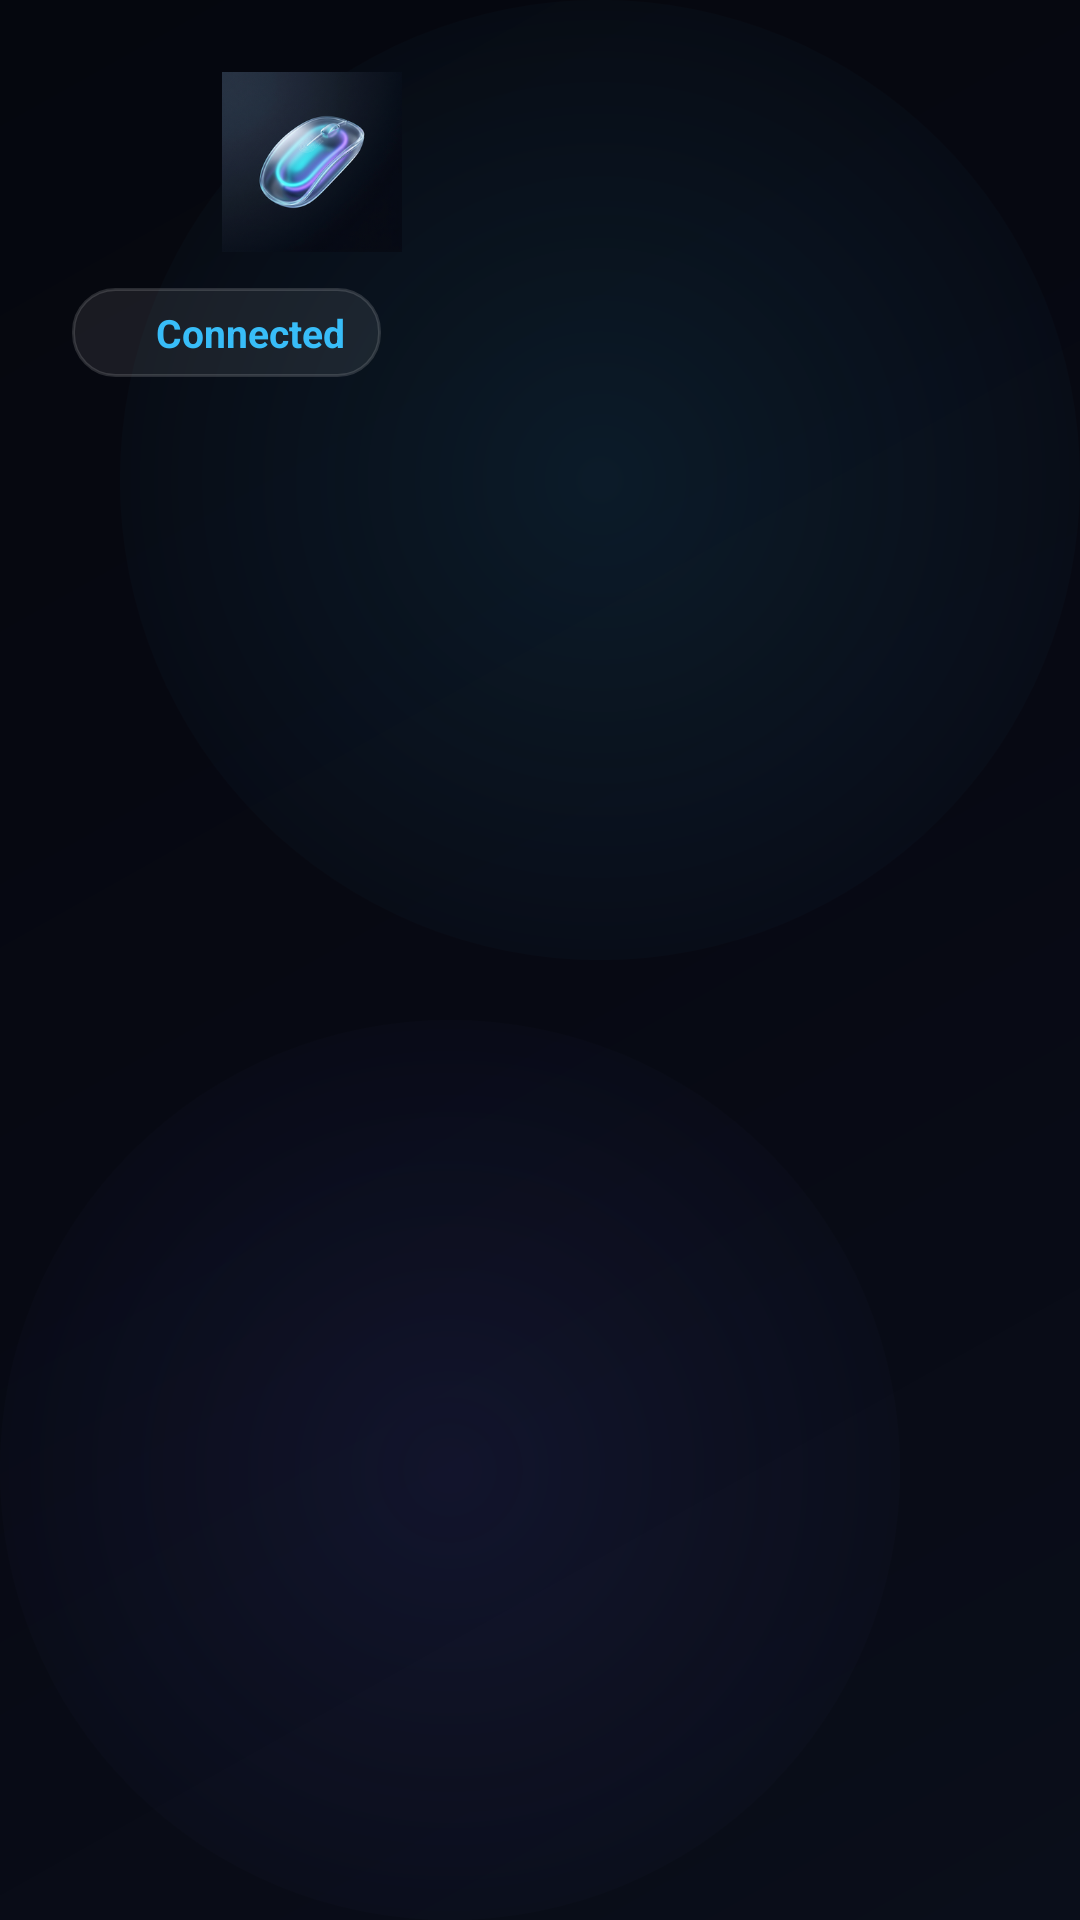

Android layout source for this screen:
<!-- AndroidManifest.xml: application theme Theme.Mousedroid -->
<!-- res/layout/nav_header_mousedroid.xml -->
<?xml version="1.0" encoding="utf-8"?>
<LinearLayout xmlns:android="http://schemas.android.com/apk/res/android"
    android:layout_width="match_parent"
    android:layout_height="wrap_content"
    android:background="@drawable/bg_space_glass"
    android:orientation="vertical"
    android:padding="24dp">

    <ImageView
        android:layout_width="160dp"
        android:layout_height="60dp"
        android:src="@drawable/logo" />

    <LinearLayout
        android:layout_width="wrap_content"
        android:layout_height="wrap_content"
        android:layout_marginTop="12dp"
        android:background="@drawable/glass_button_default"
        android:gravity="center_vertical"
        android:orientation="horizontal"
        android:paddingHorizontal="12dp"
        android:paddingVertical="6dp">

        <View
            android:layout_width="8dp"
            android:layout_height="8dp"
            android:background="@drawable/circle_green" />

        <TextView
            android:id="@+id/connectionStatus"
            android:layout_width="wrap_content"
            android:layout_height="wrap_content"
            android:layout_marginStart="8dp"
            android:text="Connected"
            android:textColor="#38BDF8"
            android:textSize="13sp"
            android:textStyle="bold" />
    </LinearLayout>
</LinearLayout>
<!-- resources referenced by this layout -->
<resources>
  <!-- drawable bg_space_glass (drawable) -->
  <?xml version="1.0" encoding="utf-8"?>
  <layer-list xmlns:android="http://schemas.android.com/apk/res/android">
      
      <item>
          <shape android:shape="rectangle">
              <gradient
                  android:angle="135"
                  android:startColor="#0A0E1A"
                  android:centerColor="#070913"
                  android:endColor="#05070E"
                  android:type="linear" />
          </shape>
      </item>
  
      
      <item android:gravity="top|end">
          <shape android:shape="oval">
              <size android:width="320dp" android:height="320dp" />
              <gradient
                  android:type="radial"
                  android:gradientRadius="200dp"
                  android:startColor="#1A38BDF8"
                  android:endColor="#00000000" />
          </shape>
      </item>
  
      
      <item android:gravity="bottom|start">
          <shape android:shape="oval">
              <size android:width="300dp" android:height="300dp" />
              <gradient
                  android:type="radial"
                  android:gradientRadius="180dp"
                  android:startColor="#1A6366F1"
                  android:endColor="#00000000" />
          </shape>
      </item>
  </layer-list>
  <!-- drawable glass_button_default (drawable) -->
  <?xml version="1.0" encoding="utf-8"?>
  <ripple xmlns:android="http://schemas.android.com/apk/res/android"
      android:color="#30FFFFFF">
      <item>
          <shape android:shape="rectangle">
              <corners android:radius="14dp" />
              <solid android:color="#14FFFFFF" />
              <stroke
                  android:width="1dp"
                  android:color="#24FFFFFF" />
          </shape>
      </item>
  </ripple>
  <!-- drawable logo: png bitmap (drawable, 87696 bytes) -->
</resources>
